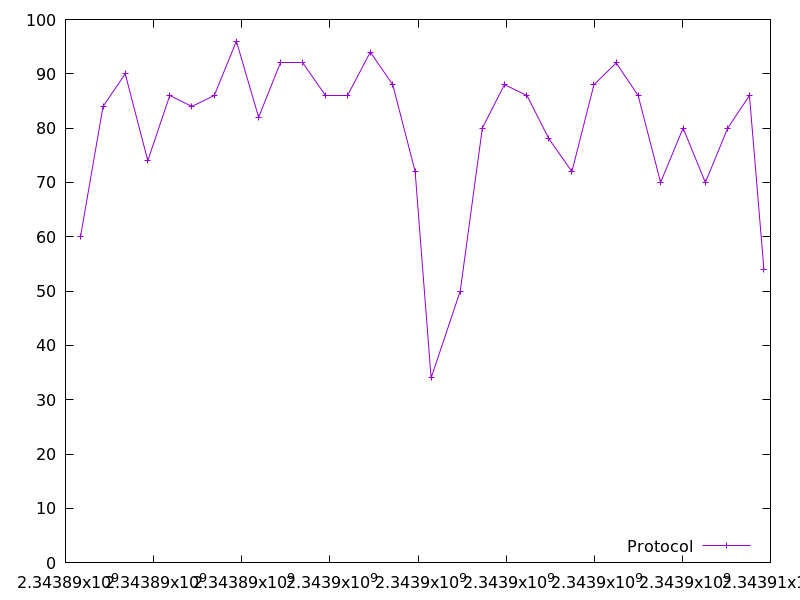

The data file committed next to this chart (first rows):
2343890340.428437, 60.0
2343890852, 84.0
2343891357, 90.0
2343891868, 74.0
2343892366, 86.0
2343892868, 84.0
2343893376, 86.0
2343893878, 96.0
2343894384, 82.0
2343894885, 92.0
2343895384, 92.0
2343895896, 86.0
2343896411, 86.0
2343896918, 94.0
2343897428, 88.0
2343897935, 72.0
2343898298, 34.0
2343898959, 50.0
2343899461, 80.0
2343899963, 88.0
2343900474, 86.0
2343900973, 78.0
2343901494, 72.0
2343901994, 88.0
2343902501, 92.0
2343902998, 86.0
2343903507, 70.0
2343904018, 80.0
2343904523, 70.0
2343905030, 80.0
2343905523, 86.0
2343905851, 54.0
